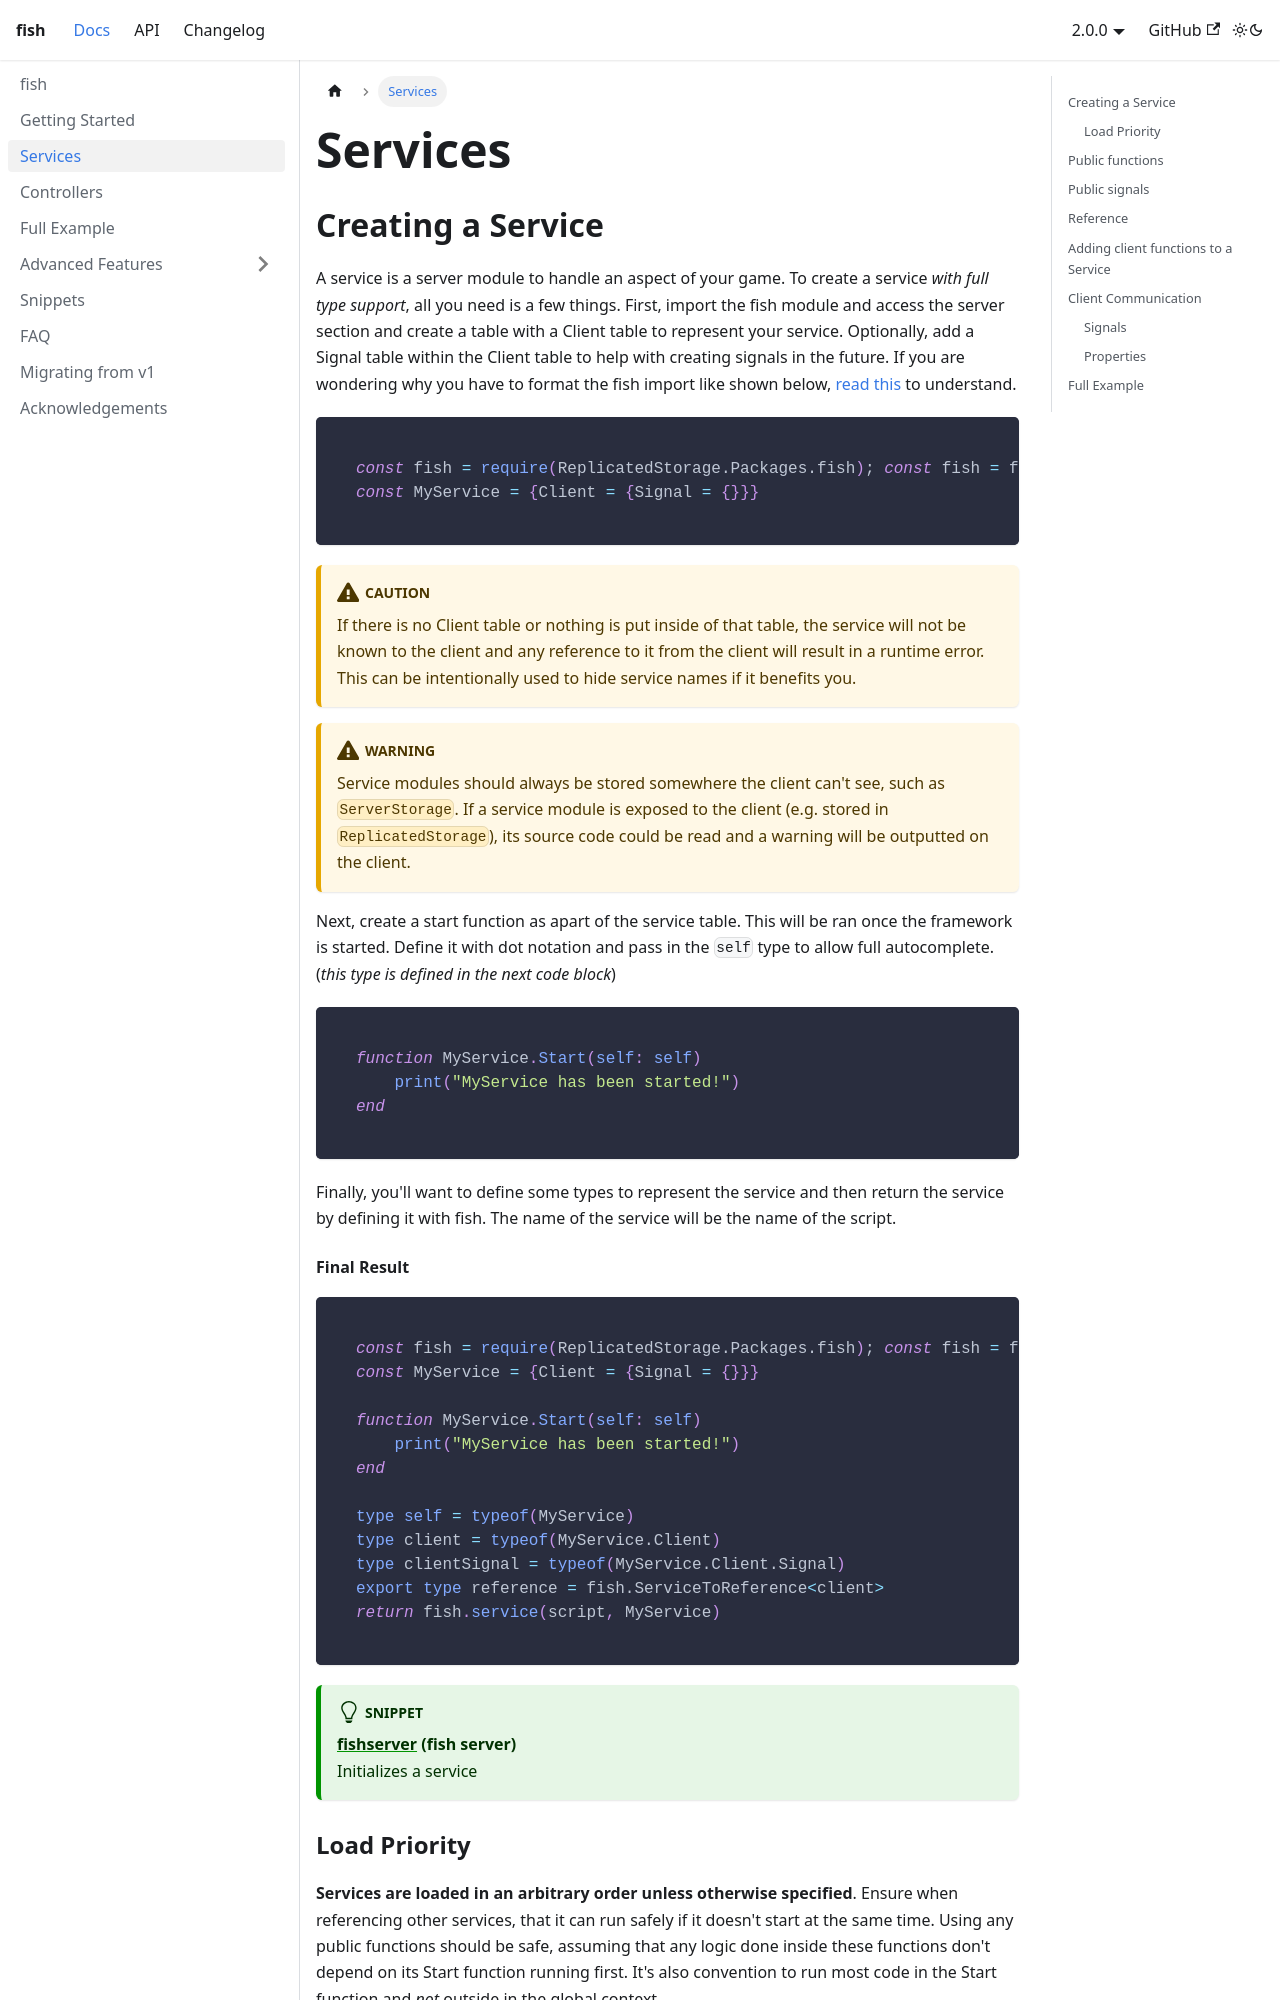

repository: StevenDahFish/fish · page: docs/services.html · generator: docusaurus

---
title: Services
sidebar_position: 3
---

## Creating a Service
A service is a server module to handle an aspect of your game. To create a service *with full type support*, all you need is a few things.
First, import the fish module and access the server section and create a table with a Client table to represent your service. Optionally, add a Signal table within the Client table to help with creating signals in the future.
If you are wondering why you have to format the fish import like shown below, [read this](faq#why-is-fish-serverclient-imported-like-that) to understand.
```luau
const fish = require(ReplicatedStorage.Packages.fish); const fish = fish.Server
const MyService = {Client = {Signal = {}}}
```
:::caution
If there is no Client table or nothing is put inside of that table, the service will not be known to the client and any reference to it from the client will result in a runtime error. This can be intentionally used to hide service names if it benefits you.
:::
:::warning
Service modules should always be stored somewhere the client can't see, such as `ServerStorage`. If a service module is exposed to the client (e.g. stored in `ReplicatedStorage`), its source code could be read and a warning will be outputted on the client.
:::

Next, create a start function as apart of the service table. This will be ran once the framework is started. Define it with dot notation and pass in the `self` type to allow full autocomplete. (*this type is defined in the next code block*)
```luau
function MyService.Start(self: self)
	print("MyService has been started!")
end
```
Finally, you'll want to define some types to represent the service and then return the service by defining it with fish. The name of the service will be the name of the script.

#### **Final Result**
```luau
const fish = require(ReplicatedStorage.Packages.fish); const fish = fish.Server
const MyService = {Client = {Signal = {}}}

function MyService.Start(self: self)
	print("MyService has been started!")
end

type self = typeof(MyService)
type client = typeof(MyService.Client)
type clientSignal = typeof(MyService.Client.Signal)
export type reference = fish.ServiceToReference<client>
return fish.service(script, MyService)
```
:::tip Snippet
**[fishserver](snippets/#fish-server) (fish server)**<br/>Initializes a service
:::
